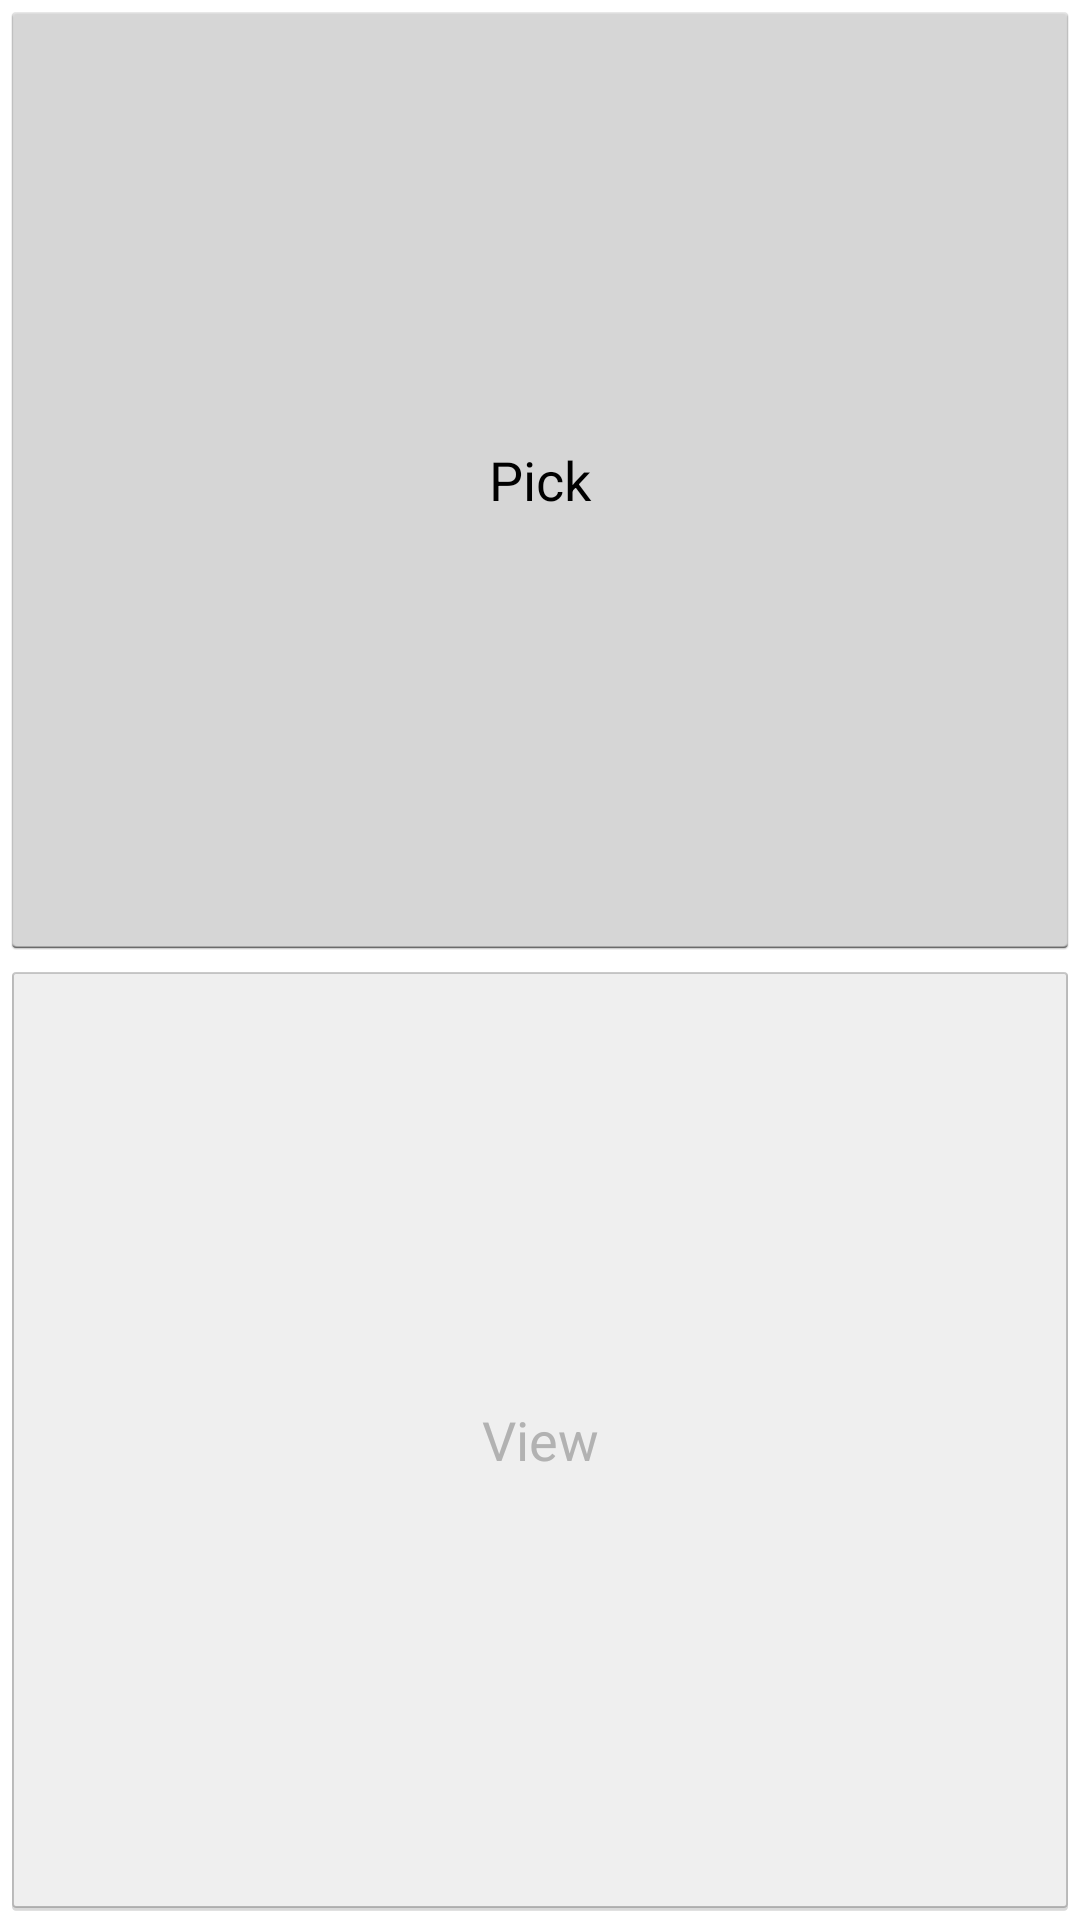

Reconstruct the res/layout file that produces this screen, plus the resources it refers to.
<!-- AndroidManifest.xml: application theme AppTheme -->
<!-- res/layout/main.xml -->
<?xml version="1.0" encoding="utf-8"?>
<LinearLayout xmlns:android="http://schemas.android.com/apk/res/android"
    android:orientation="vertical"
    android:layout_width="match_parent"
    android:layout_height="match_parent"
    >

    <Button android:id="@+id/pick"
        android:layout_width="fill_parent"
        android:layout_height="fill_parent"
        android:layout_weight="1"
        android:text="Pick"
        android:enabled="true"
        android:onClick="pickContact"
        />

    <Button android:id="@+id/view"
        android:layout_width="fill_parent"
        android:layout_height="fill_parent"
        android:layout_weight="1"
        android:text="View"
        android:enabled="false"
        android:onClick="viewContact"
        />
</LinearLayout>
<!-- resources referenced by this layout -->
<resources>
  <style name="AppTheme" parent="android:Theme.Holo.Light.DarkActionBar">
          
      </style>
</resources>
